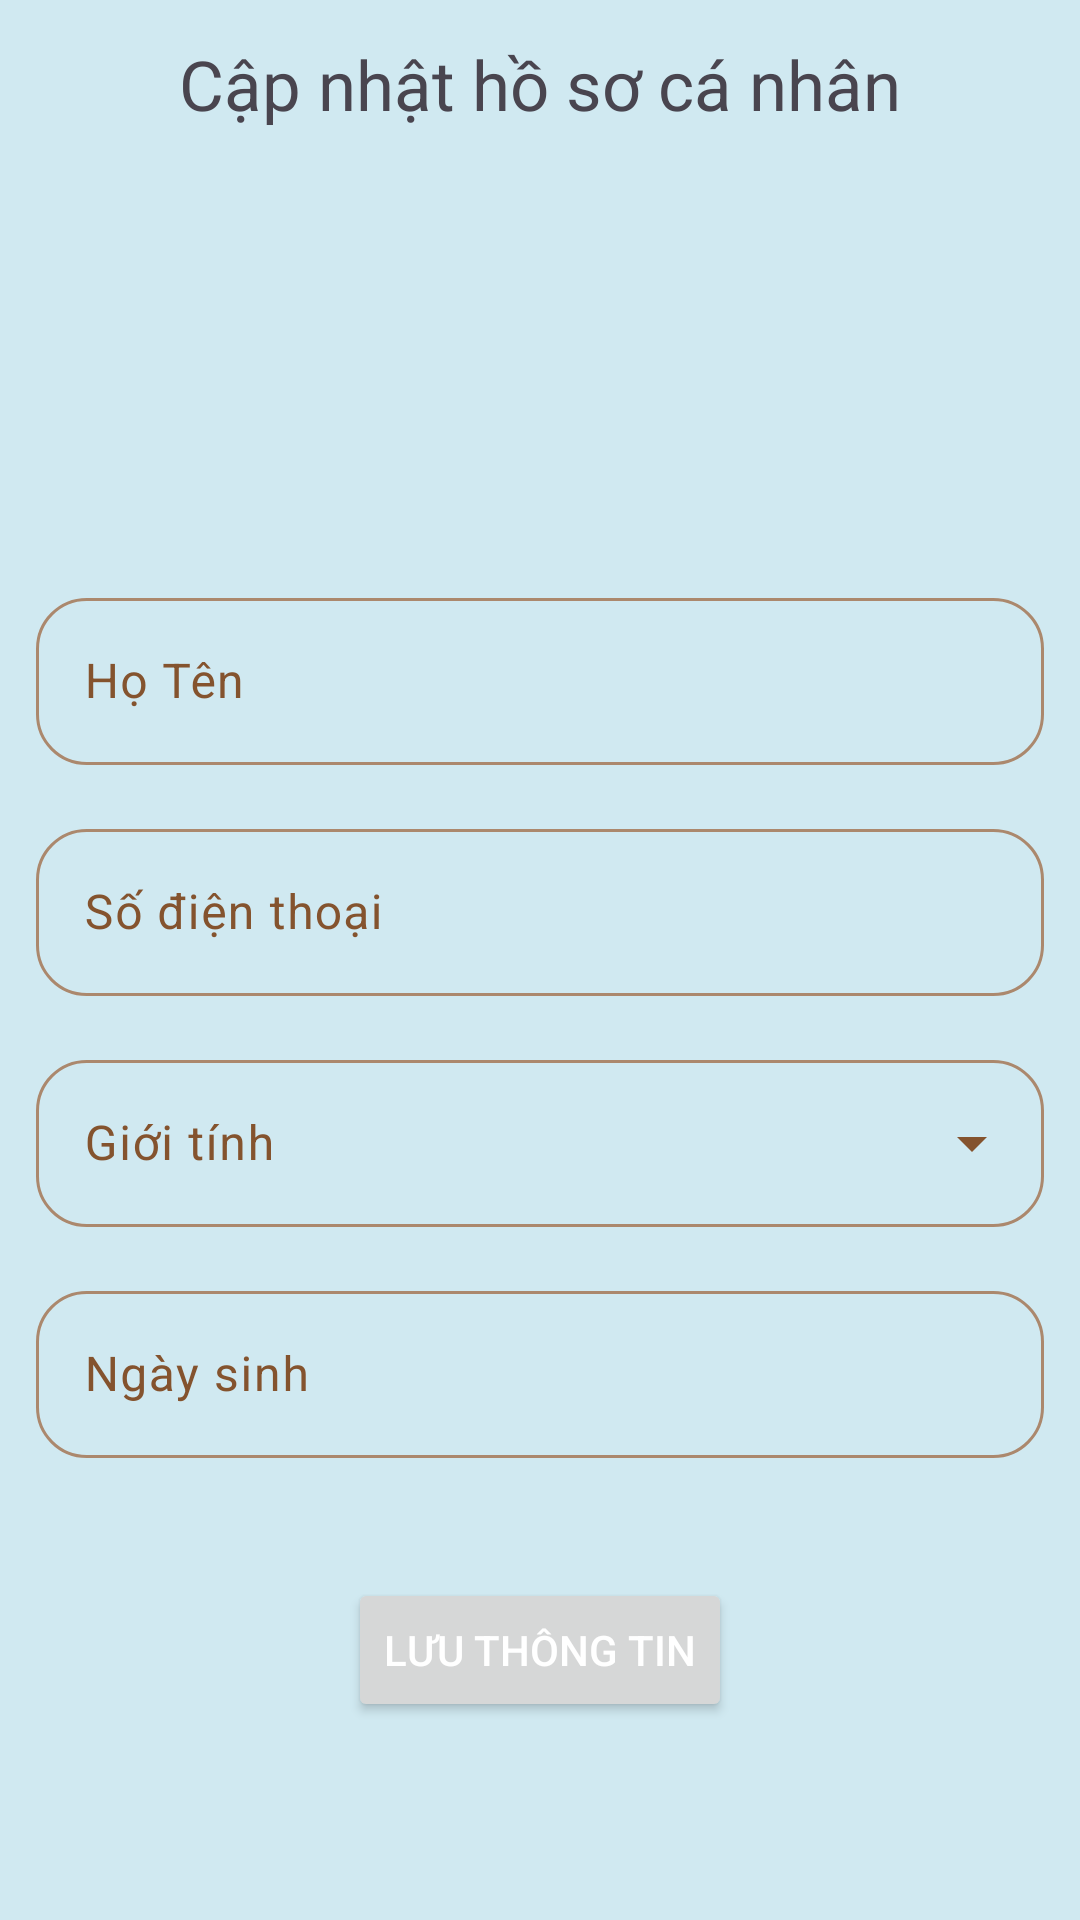

Here is an Android app screen rendered from its layout file. Give the layout XML and the strings, colors and styles it references.
<!-- AndroidManifest.xml: application theme Theme.FlowerBoutique -->
<!-- res/layout/activity_modify_profile.xml -->
<?xml version="1.0" encoding="utf-8"?>
<androidx.constraintlayout.widget.ConstraintLayout xmlns:android="http://schemas.android.com/apk/res/android"
    xmlns:app="http://schemas.android.com/apk/res-auto"
    xmlns:tools="http://schemas.android.com/tools"
    android:id="@+id/main"
    android:layout_width="match_parent"
    android:layout_height="match_parent"
    android:background="@color/background_color"
    tools:context=".ui.profile.ModifyProfileActivity">

    <com.google.android.material.appbar.AppBarLayout
        android:id="@+id/appbar"
        android:layout_width="match_parent"
        android:layout_height="wrap_content"
        android:backgroundTint="@android:color/transparent"
        app:layout_constraintTop_toTopOf="parent">

        <androidx.constraintlayout.widget.ConstraintLayout
            android:layout_width="match_parent"
            android:layout_height="wrap_content"
            android:paddingHorizontal="10sp"
            android:paddingVertical="12sp">

            <Button
                android:id="@+id/ivBack"
                style="@style/Button.IconOnly.Outlined"
                android:layout_width="32dp"
                android:layout_height="32dp"
                android:paddingStart="5sp"
                app:icon="@drawable/ic_back"
                app:iconSize="28sp"
                app:iconTint="@color/black"
                app:layout_constraintBottom_toBottomOf="parent"
                app:layout_constraintStart_toStartOf="parent"
                app:layout_constraintTop_toTopOf="parent"
                app:strokeColor="@color/black" />

            <TextView
                android:layout_width="wrap_content"
                android:layout_height="wrap_content"
                android:text="Cập nhật hồ sơ cá nhân"
                android:textSize="23sp"
                app:layout_constraintBottom_toBottomOf="parent"
                app:layout_constraintEnd_toEndOf="parent"
                app:layout_constraintStart_toStartOf="parent"
                app:layout_constraintTop_toTopOf="parent" />
        </androidx.constraintlayout.widget.ConstraintLayout>
    </com.google.android.material.appbar.AppBarLayout>

    <LinearLayout
        android:layout_width="match_parent"
        android:layout_height="0dp"
        android:gravity="center_horizontal"
        android:orientation="vertical"
        android:paddingHorizontal="12sp"
        app:layout_constraintBottom_toBottomOf="parent"
        app:layout_constraintTop_toBottomOf="@id/appbar">

        <com.google.android.material.imageview.ShapeableImageView
            android:id="@+id/ivAvatar"
            android:layout_width="100dp"
            android:layout_height="100dp"
            android:layout_marginVertical="15sp"
            app:shapeAppearance="@style/RoundedSquare.50Percent"
            android:src="@drawable/ic_placeholder" />

        <com.google.android.material.textfield.TextInputLayout
            android:id="@+id/etName"
            style="@style/Widget.Material3.TextInputLayout.OutlinedBox"
            android:layout_width="match_parent"
            android:layout_height="wrap_content"
            android:layout_marginVertical="8sp"
            android:hint="Họ Tên"
            app:shapeAppearance="@style/RoundedSquare.30Percent">

            <com.google.android.material.textfield.TextInputEditText
                android:id="@+id/edtName"
                android:layout_width="match_parent"
                android:layout_height="wrap_content"
                android:inputType="textPersonName" />
        </com.google.android.material.textfield.TextInputLayout>

        <com.google.android.material.textfield.TextInputLayout
            android:id="@+id/etPhoneNumber"
            style="@style/Widget.Material3.TextInputLayout.OutlinedBox"
            android:layout_width="match_parent"
            android:layout_height="wrap_content"
            android:layout_marginVertical="8sp"
            android:hint="Số điện thoại"
            app:shapeAppearance="@style/RoundedSquare.30Percent">

            <com.google.android.material.textfield.TextInputEditText
                android:id="@+id/edtPhoneNumber"
                android:layout_width="match_parent"
                android:layout_height="wrap_content"
                android:inputType="phone" />
        </com.google.android.material.textfield.TextInputLayout>

        <com.google.android.material.textfield.TextInputLayout
            style="@style/Widget.Material3.TextInputLayout.OutlinedBox.ExposedDropdownMenu"
            android:layout_width="match_parent"
            android:layout_height="wrap_content"
            android:layout_marginVertical="8sp"
            android:hint="Giới tính"
            app:shapeAppearance="@style/RoundedSquare.30Percent">

            <AutoCompleteTextView
                android:id="@+id/gender"
                android:layout_width="match_parent"
                android:layout_height="match_parent"
                android:inputType="none"
                app:simpleItems="@array/gender" />

        </com.google.android.material.textfield.TextInputLayout>

        <com.google.android.material.textfield.TextInputLayout
            android:id="@+id/birthday_section"
            style="@style/Widget.Material3.TextInputLayout.OutlinedBox"
            android:layout_width="match_parent"
            android:layout_height="wrap_content"
            android:layout_marginVertical="8sp"
            android:hint="Ngày sinh"
            app:shapeAppearance="@style/RoundedSquare.30Percent"
            app:startIconDrawable="@drawable/ic_calendar"
            app:startIconTint="?attr/colorPrimary">

            <com.google.android.material.textfield.TextInputEditText
                android:id="@+id/birthday"
                android:layout_width="match_parent"
                android:layout_height="wrap_content"
                android:clickable="true"
                android:focusable="false"
                android:inputType="none"
                android:textColor="?attr/colorPrimary" />
        </com.google.android.material.textfield.TextInputLayout>


        
        <Button
            android:id="@+id/btnCompleteProfile"
            android:layout_width="wrap_content"
            android:layout_height="wrap_content"
            android:layout_marginHorizontal="32dp"
            android:layout_marginTop="32dp"
            android:fontFamily="sans-serif-medium"
            android:text="Lưu thông tin"
            android:textColor="#FFFFFF"
            app:shapeAppearance="@style/RoundedSquare.20Percent" />

    </LinearLayout>
</androidx.constraintlayout.widget.ConstraintLayout>
<!-- resources referenced by this layout -->
<resources>
  <string-array name="gender">
          <item>Nam</item>
          <item>Nữ</item>
      </string-array>
  <color name="background_color">#6387C7DB</color>
  <color name="black">#FF000000</color>
  <!-- drawable ic_back (drawable) -->
  <vector xmlns:android="http://schemas.android.com/apk/res/android" android:autoMirrored="true" android:height="24dp" android:tint="#906438" android:viewportHeight="960" android:viewportWidth="960" android:width="24dp">
  
      <path android:fillColor="@android:color/white" android:pathData="M400,880L0,480L400,80L471,151L142,480L471,809L400,880Z"/>
  
  </vector>
  <style name="Button.IconOnly.Outlined" parent="Widget.Material3.Button.IconButton.Outlined">
          <item name="iconPadding">0sp</item>
          <item name="iconGravity">textStart</item>
          <item name="android:insetTop">0sp</item>
          <item name="android:insetBottom">0sp</item>
          <item name="android:insetLeft">0sp</item>
          <item name="android:insetRight">0sp</item>
      </style>
  <style name="RoundedSquare.20Percent">
          <item name="cornerSize">20%</item>
      </style>
  <style name="RoundedSquare.30Percent">
          <item name="cornerSize">30%</item>
      </style>
  <style name="RoundedSquare.50Percent">
          <item name="cornerSize">50%</item>
      </style>
  <style name="Theme.FlowerBoutique" parent="Base.Theme.FlowerBoutique" />
  <style name="Base.Theme.FlowerBoutique" parent="Theme.Material3.Light.NoActionBar">
          <item name="android:windowActivityTransitions">true</item>
          <item name="colorPrimary">#AB886D</item>
          <item name="colorOnPrimary">@color/white</item>
          <item name="colorOutline">?attr/colorPrimary</item>
          <item name="colorSecondaryContainer">#F7F2ED</item>
          <item name="colorSurfaceContainerLow">#FFE8D6</item>
          <item name="colorOnSecondaryContainer">?attr/colorPrimary</item>
          <item name="colorSurface">?attr/colorSecondaryContainer</item>
          <item name="colorOnSurface">#84532E</item>
          <item name="colorOnSurfaceVariant">?attr/colorOnSurface</item>
          <item name="colorSurfaceContainer">#FFFBF8</item>
          <item name="android:windowBackground">@color/white</item>
      </style>
  <color name="white">#FFFFFFFF</color>
</resources>
